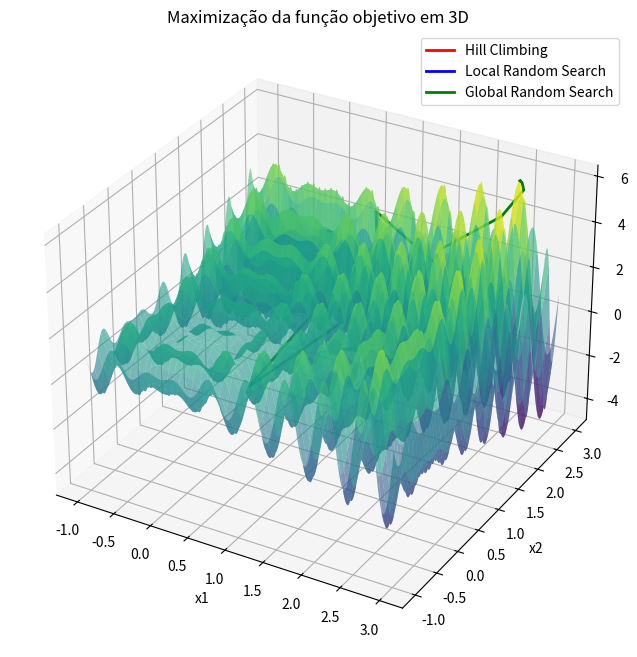

The script that saved this image:
import numpy as np
import matplotlib.pyplot as plt

def objective_function(x):
    return x[0] * np.sin(4 * np.pi * x[0]) - x[1] * np.sin(4 * np.pi * x[1] + np.pi) + 1

def random_candidate():
    return np.array([np.random.uniform(-1, 3), np.random.uniform(-1, 3)])

def hill_climbing(epsilon=0.1, max_iterations=10000, t=100):
    x_best = np.array([-1.0, -1.0])  
    best_score = objective_function(x_best)
    no_improvement_count = 0

    history = []
    
    for i in range(max_iterations):
        y = x_best + np.random.uniform(-epsilon, epsilon, 2)
        y[0] = np.clip(y[0], -1, 3) 
        y[1] = np.clip(y[1], -1, 3) 

        current_score = objective_function(y)
        
        if current_score > best_score:
            x_best = y
            best_score = current_score
            no_improvement_count = 0
        else:
            no_improvement_count += 1

        history.append(x_best) 

        if no_improvement_count >= t:
            break

    return x_best, history

def local_random_search(sigma=0.1, max_iterations=10000, t=100):
    x_best = random_candidate()
    best_score = objective_function(x_best)
    no_improvement_count = 0

    history = []

    for i in range(max_iterations):
        y = x_best + np.random.normal(0, sigma, 2)
        y[0] = np.clip(y[0], -1, 3)  
        y[1] = np.clip(y[1], -1, 3)  

        current_score = objective_function(y)

        if current_score > best_score:
            x_best = y
            best_score = current_score
            no_improvement_count = 0
        else:
            no_improvement_count += 1

        history.append(x_best)

        if no_improvement_count >= t:
            break

    return x_best, history

def global_random_search(max_iterations=10000):
    x_best = random_candidate()
    best_score = objective_function(x_best)

    history = []

    for i in range(max_iterations):
        y = random_candidate()

        current_score = objective_function(y)

        if current_score > best_score:
            x_best = y
            best_score = current_score

        history.append(x_best)

    return x_best, history

def plot_3d_surface(history_hill, history_lrs, history_grs):
    x = np.linspace(-1, 3, 400)
    y = np.linspace(-1, 3, 400)
    x_grid, y_grid = np.meshgrid(x, y)
    z_grid = x_grid * np.sin(4 * np.pi * x_grid) - y_grid * np.sin(4 * np.pi * y_grid + np.pi) + 1

    fig = plt.figure(figsize=(10, 8))
    ax = fig.add_subplot(111, projection='3d')

    ax.plot_surface(x_grid, y_grid, z_grid, cmap='viridis', alpha=0.6, edgecolor='none')

    def plot_history(history, label, color):
        x_vals = [point[0] for point in history]
        y_vals = [point[1] for point in history]
        z_vals = [objective_function(point) for point in history]
        ax.plot(x_vals, y_vals, z_vals, color=color, label=label, linewidth=2)

    plot_history(history_hill, 'Hill Climbing', 'r')
    plot_history(history_lrs, 'Local Random Search', 'b')
    plot_history(history_grs, 'Global Random Search', 'g')

    ax.set_title("Maximização da função objetivo em 3D")
    ax.set_xlabel("x1")
    ax.set_ylabel("x2")
    ax.set_zlabel("f(x1, x2)")
    ax.legend()

    plt.show()

hill_best, hill_history = hill_climbing()
lrs_best, lrs_history = local_random_search()
grs_best, grs_history = global_random_search()

plot_3d_surface(hill_history, lrs_history, grs_history)

print(f'Hill Climbing melhor solução: {hill_best}, valor: {objective_function(hill_best):.3f}')
print(f'Local Random Search melhor solução: {lrs_best}, valor: {objective_function(lrs_best):.3f}')
print(f'Global Random Search melhor solução: {grs_best}, valor: {objective_function(grs_best):.3f}')
